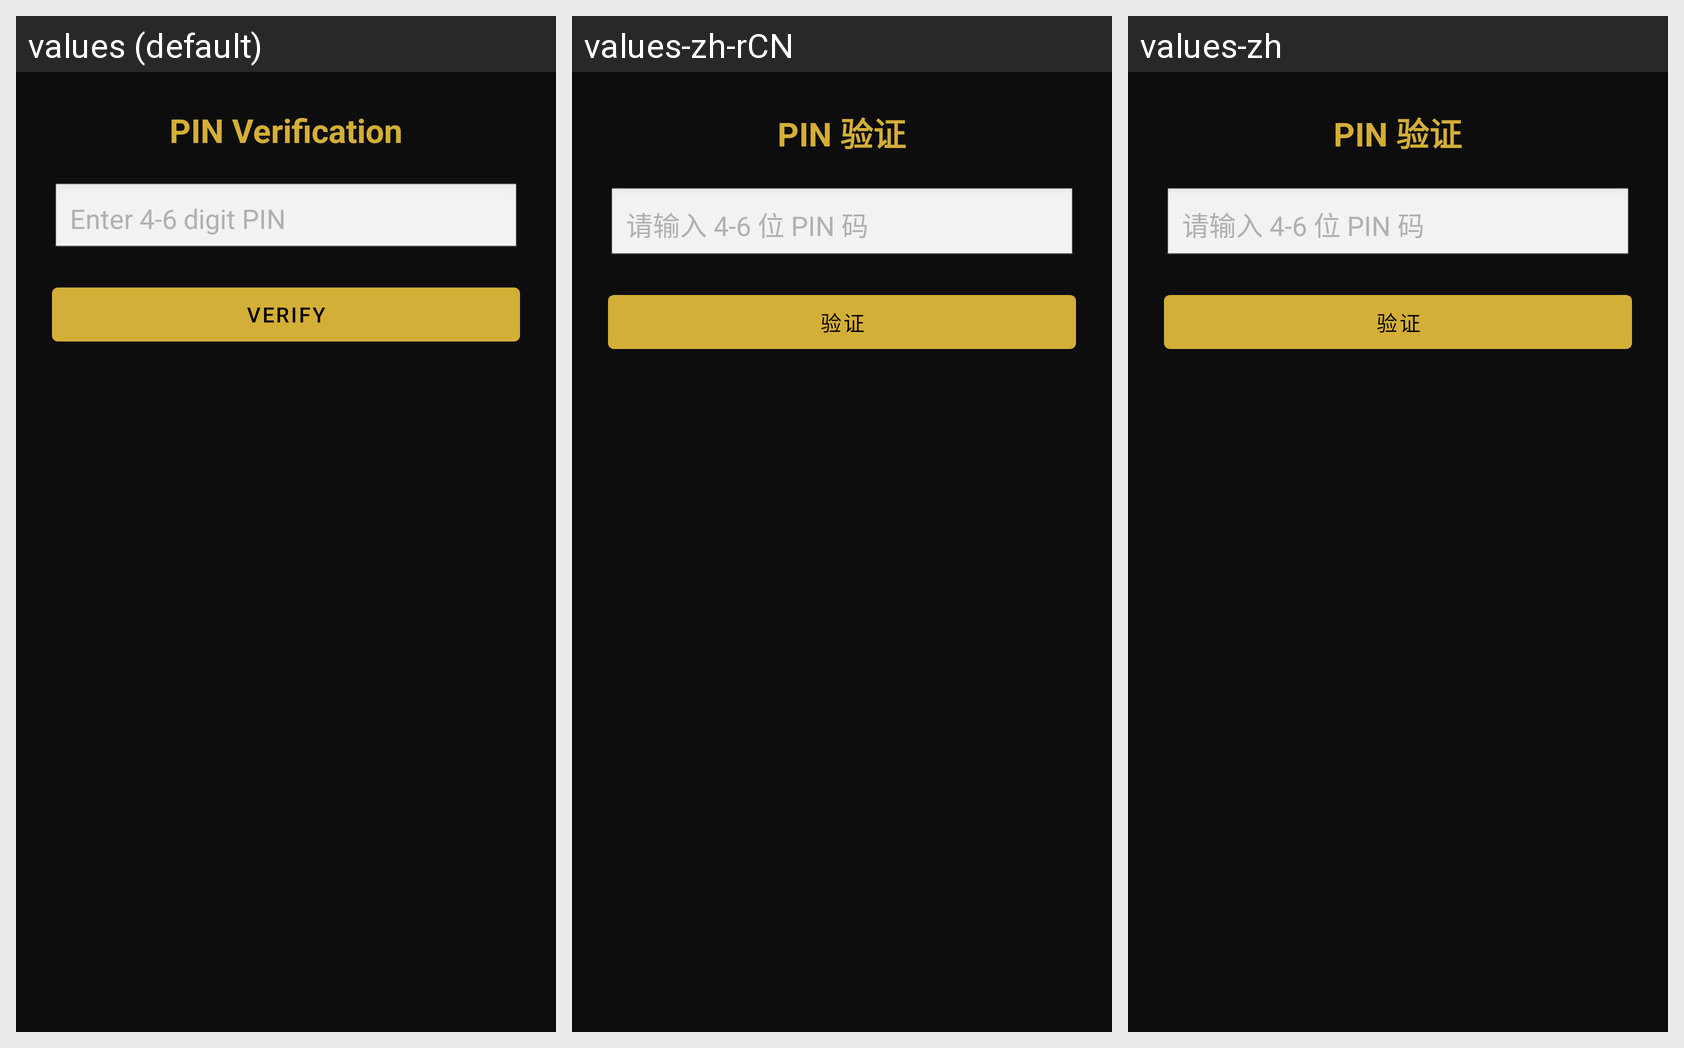

Here is an Android app screen in its default locale and in the app's own translations. Write out the translated-string differences for the strings that appear on this screen.
Android screen res/layout/activity_pin_verify.xml rendered under 3 locales, left to right: values (default), values-zh-rCN, values-zh. Device: Nexus 5 (rendered at 1080×1920; each locale shown at half size, 540×960, under a caption strip naming it); theme Theme.YitianNFC.
Strings drawn on this screen, with the default value and each locale's value (text and hints the layout hard-codes, and strings that could not be matched under every locale, appear in the picture but are not listed):

pin_verify_title
  values: PIN Verification
  values-zh-rCN: PIN 验证
  values-zh: PIN 验证

pin_verify_hint
  values: Enter 4-6 digit PIN
  values-zh-rCN: 请输入 4-6 位 PIN 码
  values-zh: 请输入 4-6 位 PIN 码

pin_verify_button
  values: Verify
  values-zh-rCN: 验证
  values-zh: 验证
